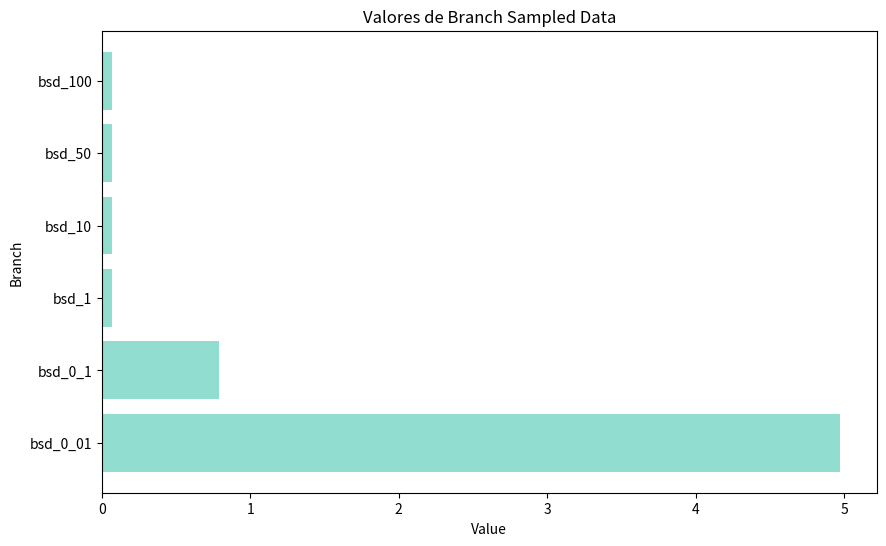

Here is the Python script that generated this plot:
# Creacion de las tablas 

import pandas as pd
import matplotlib.pyplot as plt

name = "bsd_"

# Datos de ejemplo
data = {
    name + '0_01': [4.972],
    name + '0_1' : [0.79],
    name + '1': [0.069],
    name + '10': [0.068],
    name + '50': [0.07],
    name + '100': [0.067],
}

# Crear el DataFrame
df = pd.DataFrame(data)

# Transponer el DataFrame para tener los nombres como índice
df_transposed = df.T
df_transposed.columns = ['Value']
df_transposed.index.name = 'Branch'
df_transposed.reset_index(inplace=True)

# Mostrar el DataFrame transpuesto
print(df_transposed)

# Crear el gráfico de barras horizontal con el color especificado
plt.figure(figsize=(10, 6))
plt.barh(df_transposed['Branch'], df_transposed['Value'], color='#91DDCF')
plt.title('Valores de Branch Sampled Data')
plt.xlabel('Value')
plt.ylabel('Branch')

# Mostrar el gráfico
plt.show()
